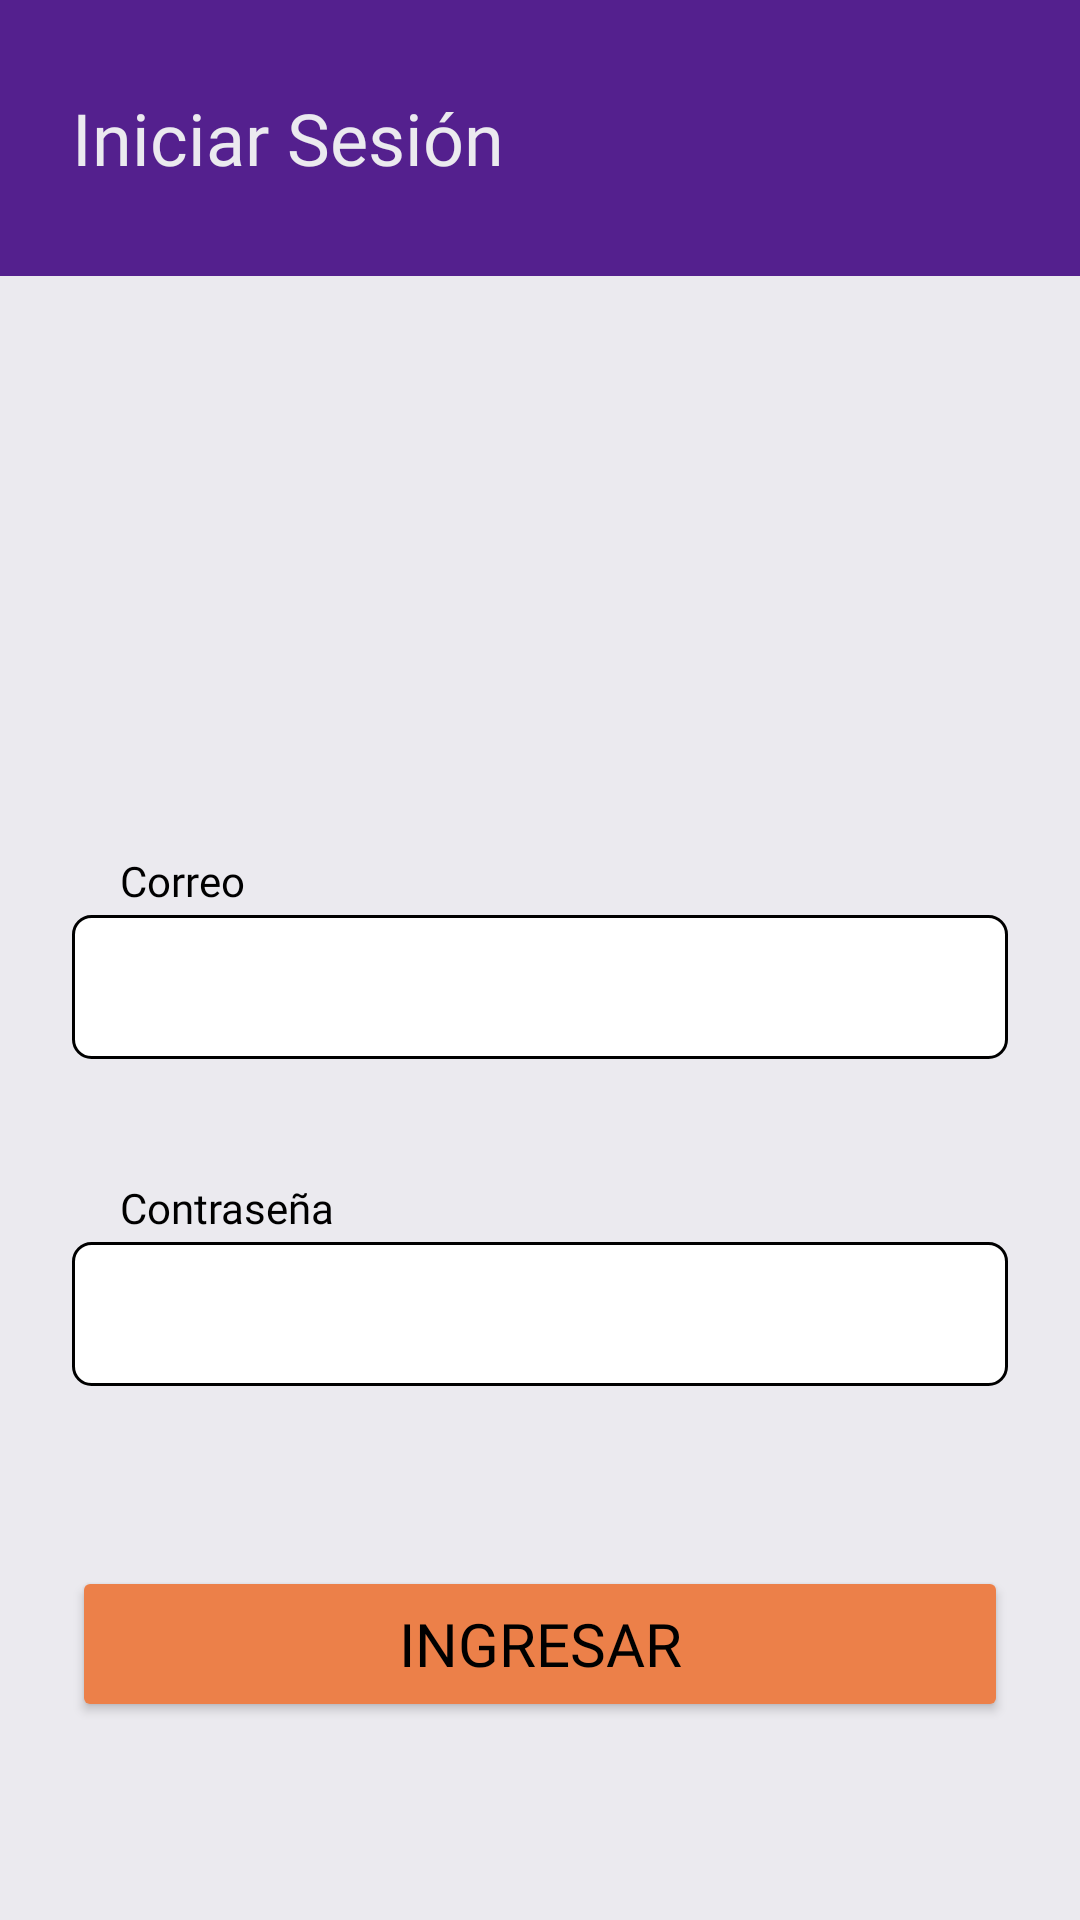

Here is an Android app screen rendered from its layout file. Give the layout XML and the strings, colors and styles it references.
<!-- AndroidManifest.xml: application theme Theme.OirApp -->
<!-- res/layout/activity_iniciar_sesion.xml -->
<?xml version="1.0" encoding="utf-8"?>
<androidx.constraintlayout.widget.ConstraintLayout xmlns:android="http://schemas.android.com/apk/res/android"
    xmlns:app="http://schemas.android.com/apk/res-auto"
    xmlns:tools="http://schemas.android.com/tools"
    android:id="@+id/iniciarSesionLayout"
    android:layout_width="match_parent"
    android:layout_height="match_parent"
    android:background="@color/colorBackgroundLight"
    tools:context=".IniciarSesionActivity">

    <TextView
        android:id="@+id/textView"
        android:layout_width="match_parent"
        android:layout_height="92dp"
        android:background="@color/colorBackgroundPurple"
        android:fontFamily="@font/work_sans_700_normal"
        android:gravity="center_vertical"
        android:paddingHorizontal="24dp"
        android:text="Iniciar Sesión"
        android:textColor="@color/colorTextLight"
        android:textSize="24sp"
        app:layout_constraintEnd_toEndOf="parent"
        app:layout_constraintHorizontal_bias="0.5"
        app:layout_constraintStart_toStartOf="parent"
        app:layout_constraintTop_toTopOf="parent" />

    <ImageView
        android:id="@+id/imageView"
        android:layout_width="152dp"
        android:layout_height="152dp"
        android:layout_marginTop="20dp"
        android:contentDescription="Logo principal"
        app:layout_constraintEnd_toEndOf="parent"
        app:layout_constraintHorizontal_bias="0.5"
        app:layout_constraintStart_toStartOf="parent"
        app:layout_constraintTop_toBottomOf="@+id/textView"
        app:srcCompat="@drawable/logo" />

    <LinearLayout
        android:id="@+id/linearLayout"
        android:layout_width="match_parent"
        android:layout_height="wrap_content"
        android:layout_marginTop="20dp"
        android:orientation="vertical"
        android:paddingHorizontal="24dp"
        app:layout_constraintEnd_toEndOf="parent"
        app:layout_constraintStart_toStartOf="parent"
        app:layout_constraintTop_toBottomOf="@+id/imageView">

        <TextView
            android:id="@+id/textView2"
            android:layout_width="wrap_content"
            android:layout_height="wrap_content"
            android:layout_marginStart="16dp"
            android:fontFamily="@font/work_sans_500_normal"
            android:text="Correo"
            android:textColor="@color/black" />

        <EditText
            android:id="@+id/emailEditText"
            android:layout_width="match_parent"
            android:layout_height="48dp"
            android:layout_marginTop="2dp"
            android:background="@drawable/rounded_background_input_light"
            android:ems="10"
            android:fontFamily="@font/work_sans_400_normal"
            android:inputType="textEmailAddress"
            android:paddingHorizontal="14dp"
            android:textColor="@color/black"
            android:textCursorDrawable="@drawable/cursor" />

    </LinearLayout>

    <LinearLayout
        android:id="@+id/linearLayout2"
        android:layout_width="match_parent"
        android:layout_height="wrap_content"
        android:layout_marginTop="40dp"
        android:orientation="vertical"
        android:paddingHorizontal="24dp"
        app:layout_constraintEnd_toEndOf="parent"
        app:layout_constraintStart_toStartOf="parent"
        app:layout_constraintTop_toBottomOf="@+id/linearLayout">

        <TextView
            android:id="@+id/textView3"
            android:layout_width="wrap_content"
            android:layout_height="wrap_content"
            android:layout_marginStart="16dp"
            android:fontFamily="@font/work_sans_500_normal"
            android:text="Contraseña"
            android:textColor="@color/black" />

        <EditText
            android:id="@+id/passwordEditText"
            android:layout_width="match_parent"
            android:layout_height="48dp"
            android:layout_marginTop="2dp"
            android:background="@drawable/rounded_background_input_light"
            android:ems="10"
            android:fontFamily="@font/work_sans_400_normal"
            android:inputType="textPassword"
            android:paddingHorizontal="14dp"
            android:textColor="@color/black"
            android:textCursorDrawable="@drawable/cursor" />

    </LinearLayout>

    <Button
        android:id="@+id/ingresarBoton"
        android:layout_width="match_parent"
        android:layout_height="52dp"
        android:layout_marginHorizontal="24dp"
        android:layout_marginTop="60dp"
        android:backgroundTint="@color/colorButtonPrimary"
        android:fontFamily="@font/work_sans_500_normal"
        android:text="Ingresar"
        android:textColor="@color/black"
        android:textSize="20sp"
        app:layout_constraintEnd_toEndOf="parent"
        app:layout_constraintStart_toStartOf="parent"
        app:layout_constraintTop_toBottomOf="@+id/linearLayout2"
        app:strokeWidth="1dp" />

    <TextView
        android:id="@+id/registrarTextView"
        android:layout_width="wrap_content"
        android:layout_height="wrap_content"
        android:layout_marginTop="60dp"
        android:fontFamily="@font/work_sans_400_normal"
        android:paddingHorizontal="10dp"
        android:paddingVertical="4dp"
        android:text="¿No tienes cuenta? Regístrate."
        android:textColor="@color/black"
        android:textSize="16sp"
        app:layout_constraintEnd_toEndOf="parent"
        app:layout_constraintHorizontal_bias="0.5"
        app:layout_constraintStart_toStartOf="parent"
        app:layout_constraintTop_toBottomOf="@+id/ingresarBoton" />

</androidx.constraintlayout.widget.ConstraintLayout>
<!-- resources referenced by this layout -->
<resources>
  <color name="black">#FF000000</color>
  <color name="colorBackgroundLight">#FFEBEAEF</color>
  <color name="colorBackgroundPurple">#FF54208E</color>
  <color name="colorButtonPrimary">#FFEC8049</color>
  <color name="colorTextLight">#FFEBEAEF</color>
  <!-- drawable logo: png bitmap (drawable, 74402 bytes) -->
  <!-- drawable rounded_background_input_light (drawable) -->
  <?xml version="1.0" encoding="utf-8"?>
  <shape xmlns:android="http://schemas.android.com/apk/res/android">
      <solid android:color="@color/white"/>
      <corners android:radius="6dp"/>
      <stroke
          android:width="1dp"
          android:color="@color/black" />
  </shape>
  <style name="Theme.OirApp" parent="android:Theme.Material.Light.NoActionBar" />
  <color name="white">#FFFFFFFF</color>
</resources>
